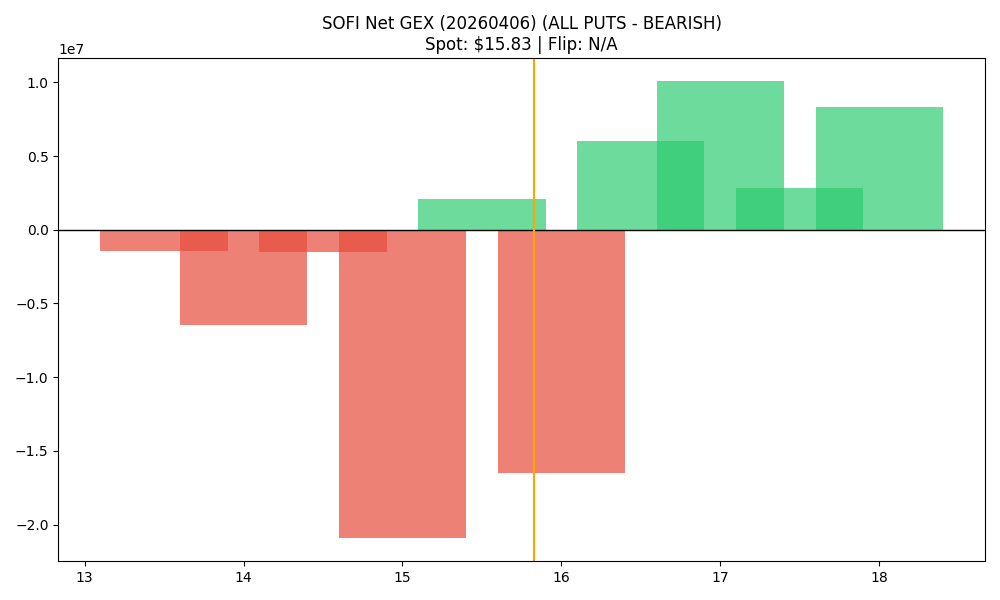

Data behind this chart, as committed beside it:
strike, call_gex, put_gex, call_dex, put_dex, net_greek_delta, net_gex
13.5, 10501, 1445221, 437198, -1707685, -0.06681, -1434720
14.0, 1413626, 7908629, 10931272, -15427895, -0.04923, -6495003
14.5, 144962, 1685656, 916370, -2276556, -0.11, -1540694
15.0, 3035839, 23978121, 13076895, -50183235, -0.2094, -20942282
15.5, 5055693, 2999671, 13632335, -4994895, 0.2454, 2056022
16.0, 9878085, 26395999, 23575999, -62358309, -0.2258, -16517914
16.5, 7661260, 1621876, 9428869, -4005537, 0.1592, 6039385
17.0, 22237768, 12146015, 33578500, -46931532, -0.07202, 10091753
17.5, 3339919, 504068, 2983899, -2505573, 0.01941, 2835851
18.0, 15402563, 7104672, 20924830, -47004746, -0.1344, 8297891
